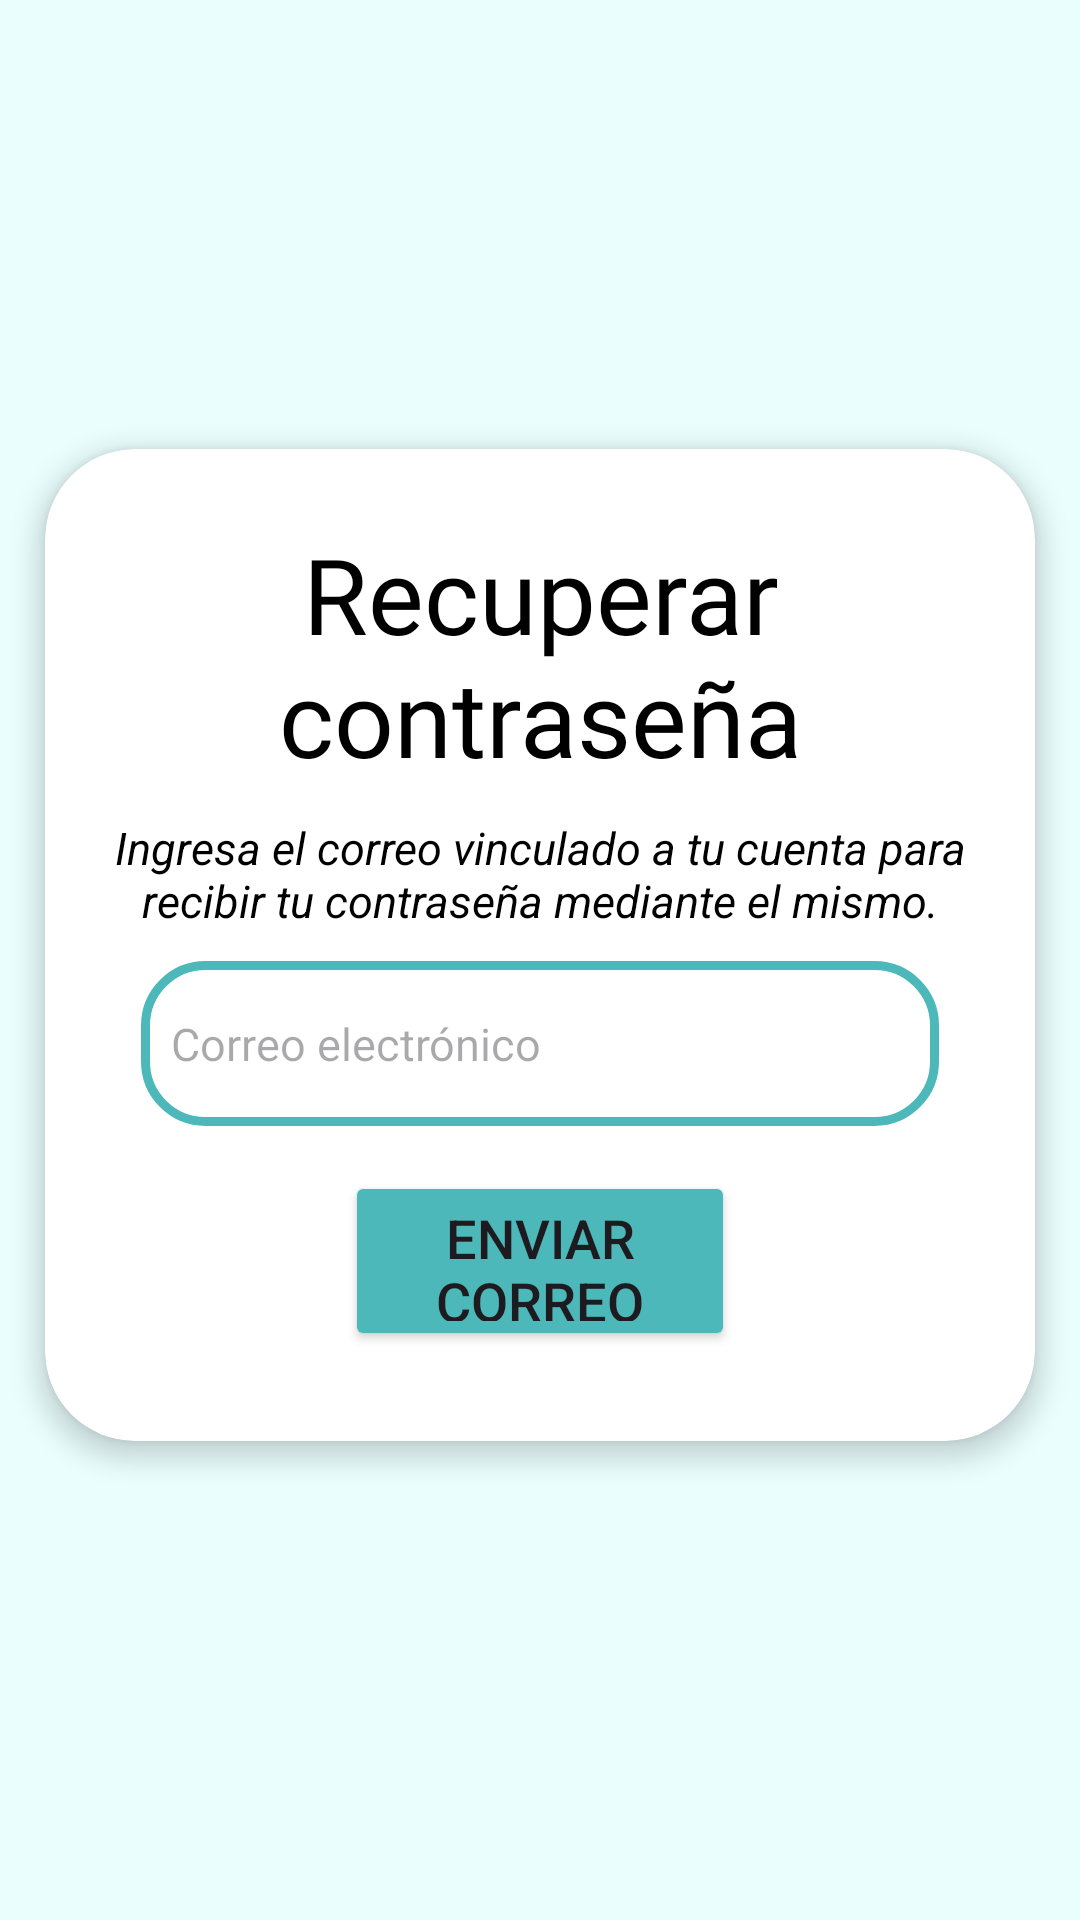

Produce the Android XML layout that renders to this screen, including the resource entries it uses.
<!-- AndroidManifest.xml: application theme Theme.AppMovDoggepediaVersion2 -->
<!-- res/layout/activity_recuperar_contrasena.xml -->
<?xml version="1.0" encoding="utf-8"?>
<androidx.constraintlayout.widget.ConstraintLayout xmlns:android="http://schemas.android.com/apk/res/android"
    xmlns:app="http://schemas.android.com/apk/res-auto"
    xmlns:tools="http://schemas.android.com/tools"
    android:layout_width="match_parent"
    android:layout_height="match_parent"
    android:background="@color/AzulSecundario"
    android:paddingBottom="10dp"
    tools:context=".ActivityRecuperarContrasena">

    <ScrollView
        android:layout_width="match_parent"
        android:layout_height="match_parent">

        <LinearLayout
            android:layout_width="match_parent"
            android:layout_height="wrap_content"
            android:layout_gravity="center_vertical"
            android:orientation="vertical">

            <androidx.cardview.widget.CardView
                android:layout_width="match_parent"
                android:layout_height="match_parent"
                android:layout_margin="15dp"
                android:background="@drawable/custome_edittext"
                app:cardCornerRadius="30dp"
                app:cardElevation="5dp">

                <LinearLayout
                    android:layout_width="match_parent"
                    android:layout_height="wrap_content"
                    android:layout_marginBottom="10dp"
                    android:orientation="vertical">

                    <TextView
                        android:id="@+id/TextVTituloRecuperarContraseña"
                        android:layout_width="match_parent"
                        android:layout_height="wrap_content"
                        android:layout_marginTop="25dp"
                        android:fontFamily="@font/baloo"
                        android:gravity="center"
                        android:text="Recuperar contraseña"
                        android:textColor="@color/black"
                        android:textSize="35sp" />

                    <TextView
                        android:id="@+id/textView"
                        android:layout_width="match_parent"
                        android:layout_height="wrap_content"
                        android:layout_marginStart="15dp"
                        android:layout_marginTop="10dp"
                        android:layout_marginEnd="15dp"
                        android:fontFamily="sans-serif"
                        android:gravity="center"
                        android:text="Ingresa el correo vinculado a tu cuenta para recibir tu contraseña mediante el mismo."
                        android:textColor="@color/black"
                        android:textSize="15sp"
                        android:textStyle="italic" />

                    <LinearLayout
                        android:layout_width="match_parent"
                        android:layout_height="wrap_content"
                        android:layout_marginTop="10dp"
                        android:layout_marginBottom="20dp"
                        android:gravity="center"
                        android:orientation="vertical">

                        <EditText
                            android:id="@+id/EditTCorreoRecuperarContraseña"
                            android:layout_width="match_parent"
                            android:layout_height="55dp"
                            android:layout_marginStart="32dp"
                            android:layout_marginEnd="32dp"
                            android:layout_marginBottom="15dp"
                            android:layout_weight="1"
                            android:ems="10"
                            android:hint="Correo electrónico"
                            android:background="@drawable/custome_edittext"
                            android:drawableRight="@drawable/baseline_alternate_email_24"
                            android:padding="10dp"
                            android:inputType="text"
                            android:textSize="15sp"
                            app:layout_constraintStart_toStartOf="parent"
                            app:layout_constraintTop_toTopOf="parent" />

                        <Button
                            android:id="@+id/BtEnviarCorreoRecuperarContraseña"
                            android:layout_width="match_parent"
                            android:layout_height="60dp"
                            android:layout_marginStart="100dp"
                            android:layout_marginEnd="100dp"
                            android:layout_weight="0"
                            android:text="Enviar correo"
                            android:textSize="18sp"
                            app:backgroundTint="#4cb8b9"
                            app:cornerRadius="16dp"
                            app:iconGravity="end"
                            app:layout_constraintEnd_toEndOf="parent"
                            app:layout_constraintTop_toTopOf="parent" />

                    </LinearLayout>

                </LinearLayout>

            </androidx.cardview.widget.CardView>

        </LinearLayout>

    </ScrollView>

</androidx.constraintlayout.widget.ConstraintLayout>
<!-- resources referenced by this layout -->
<resources>
  <color name="AzulSecundario">#EAFEFE</color>
  <color name="black">#FF000000</color>
  <!-- drawable custome_edittext (drawable) -->
  <?xml version="1.0" encoding="utf-8"?>
  <shape xmlns:android="http://schemas.android.com/apk/res/android"
      android:shape="rectangle">
  
      <stroke
          android:width="3dp"
          android:color="@color/AzulPrincipal"/>
  
      <corners
          android:radius="20dp"/>
  
  </shape>
  <style name="Theme.AppMovDoggepediaVersion2" parent="Base.Theme.AppMovDoggepediaVersion2" />
  <color name="AzulPrincipal">#4cb8b9</color>
  <style name="Base.Theme.AppMovDoggepediaVersion2" parent="Theme.Material3.DayNight.NoActionBar">
          
          <item name="colorPrimary">@color/AzulPrincipal</item>
      </style>
</resources>
